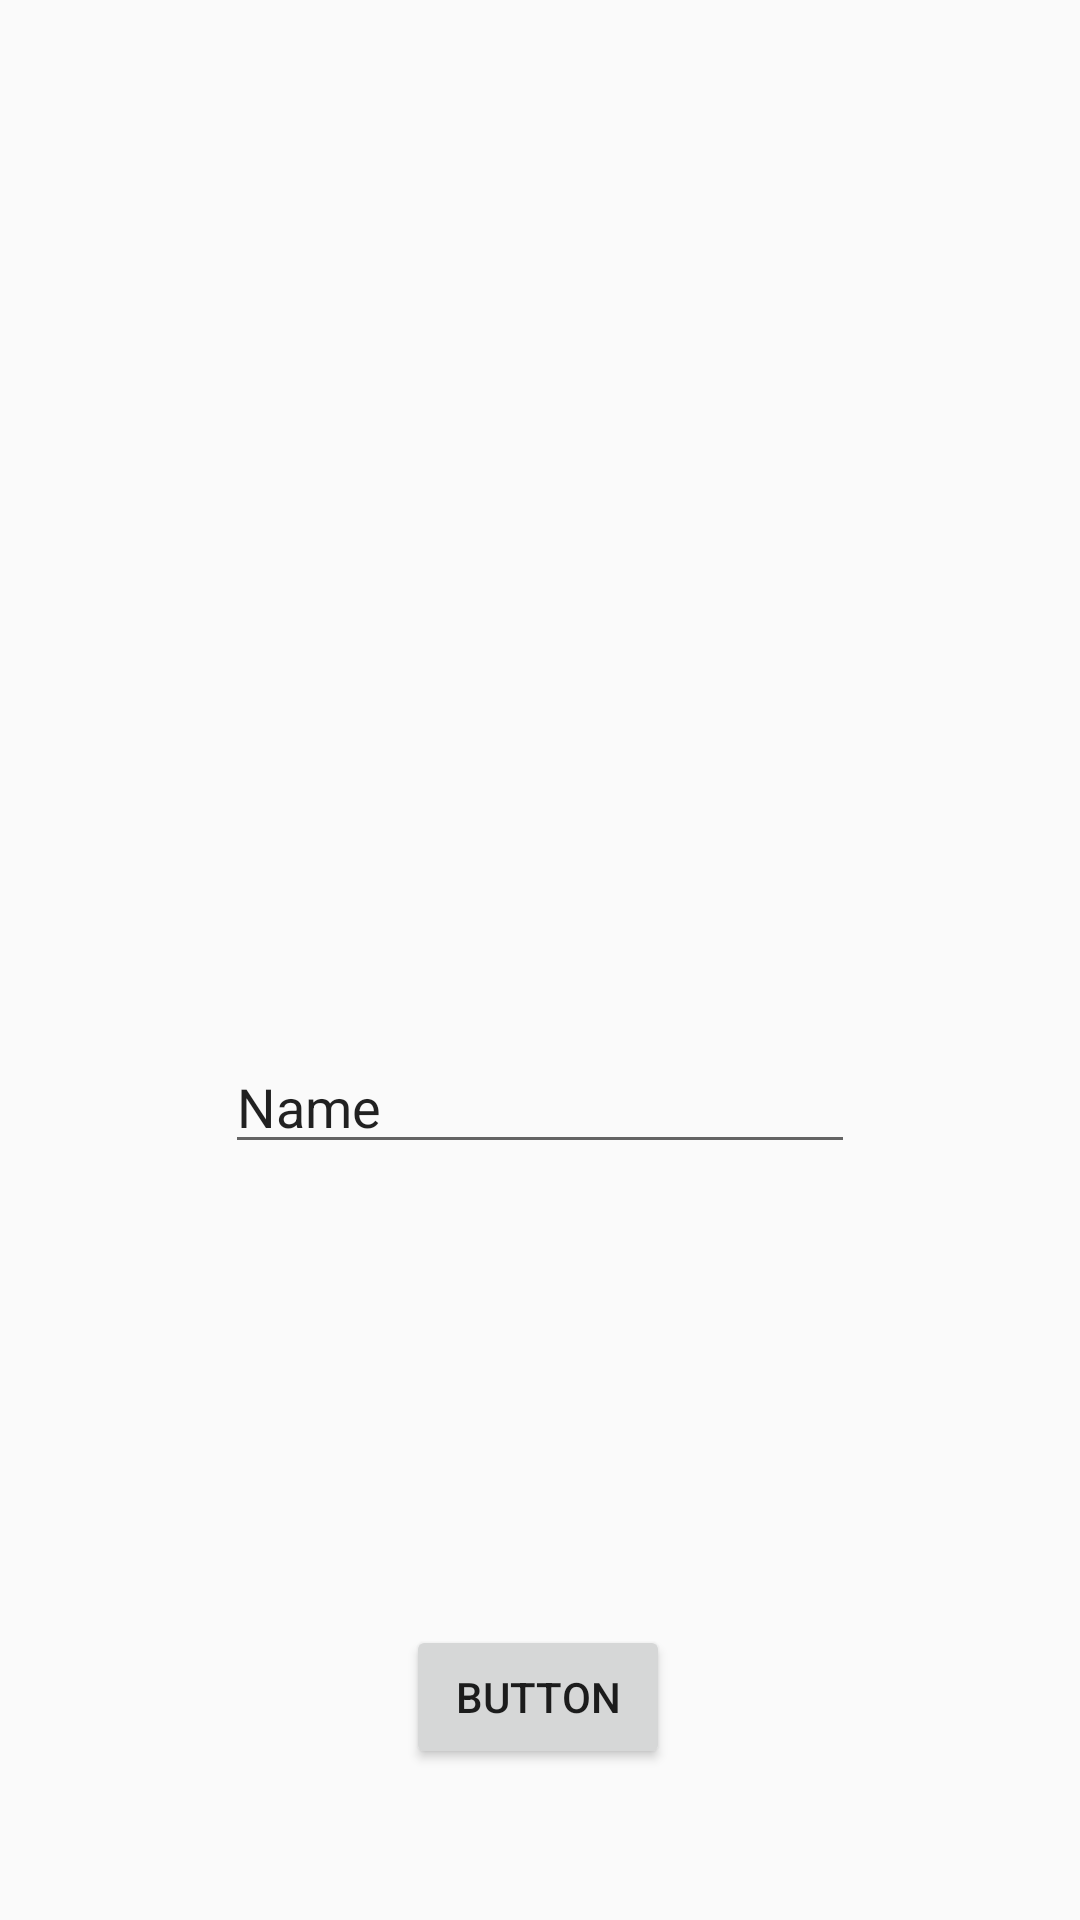

This screen was rendered from an Android layout file. Write that file and the resources it references.
<!-- AndroidManifest.xml: application theme Theme.AppCompat.DayNight.NoActionBar -->
<!-- res/layout/layouttry.xml -->
<?xml version="1.0" encoding="utf-8"?>
<androidx.constraintlayout.widget.ConstraintLayout xmlns:android="http://schemas.android.com/apk/res/android"
    xmlns:app="http://schemas.android.com/apk/res-auto"
    xmlns:tools="http://schemas.android.com/tools"
    android:layout_width="match_parent"
    android:layout_height="match_parent">

    <Button
        android:id="@+id/button"
        android:layout_width="wrap_content"
        android:layout_height="wrap_content"
        android:text="Button"
        app:layout_constraintBottom_toBottomOf="parent"
        app:layout_constraintEnd_toEndOf="parent"
        app:layout_constraintHorizontal_bias="0.498"
        app:layout_constraintStart_toStartOf="parent"
        app:layout_constraintTop_toTopOf="parent"
        app:layout_constraintVertical_bias="0.915" />

    <ImageView
        android:id="@+id/imageView"
        android:layout_width="185dp"
        android:layout_height="162dp"
        app:layout_constraintBottom_toTopOf="@+id/button"
        app:layout_constraintEnd_toEndOf="parent"
        app:layout_constraintStart_toStartOf="parent"
        app:layout_constraintTop_toTopOf="parent"
        app:layout_constraintVertical_bias="0.081"
        tools:srcCompat="@tools:sample/backgrounds/scenic" />

    <EditText
        android:id="@+id/editTextText"
        android:layout_width="wrap_content"
        android:layout_height="wrap_content"
        android:ems="10"
        android:inputType="text"
        android:text="@string/name"
        app:layout_constraintBottom_toTopOf="@+id/button"
        app:layout_constraintEnd_toEndOf="parent"
        app:layout_constraintHorizontal_bias="0.5"
        app:layout_constraintStart_toStartOf="parent"
        app:layout_constraintTop_toBottomOf="@+id/imageView"
        app:layout_constraintVertical_bias="0.5" />
</androidx.constraintlayout.widget.ConstraintLayout>
<!-- resources referenced by this layout -->
<resources>
  <string name="name">Name</string>
</resources>
